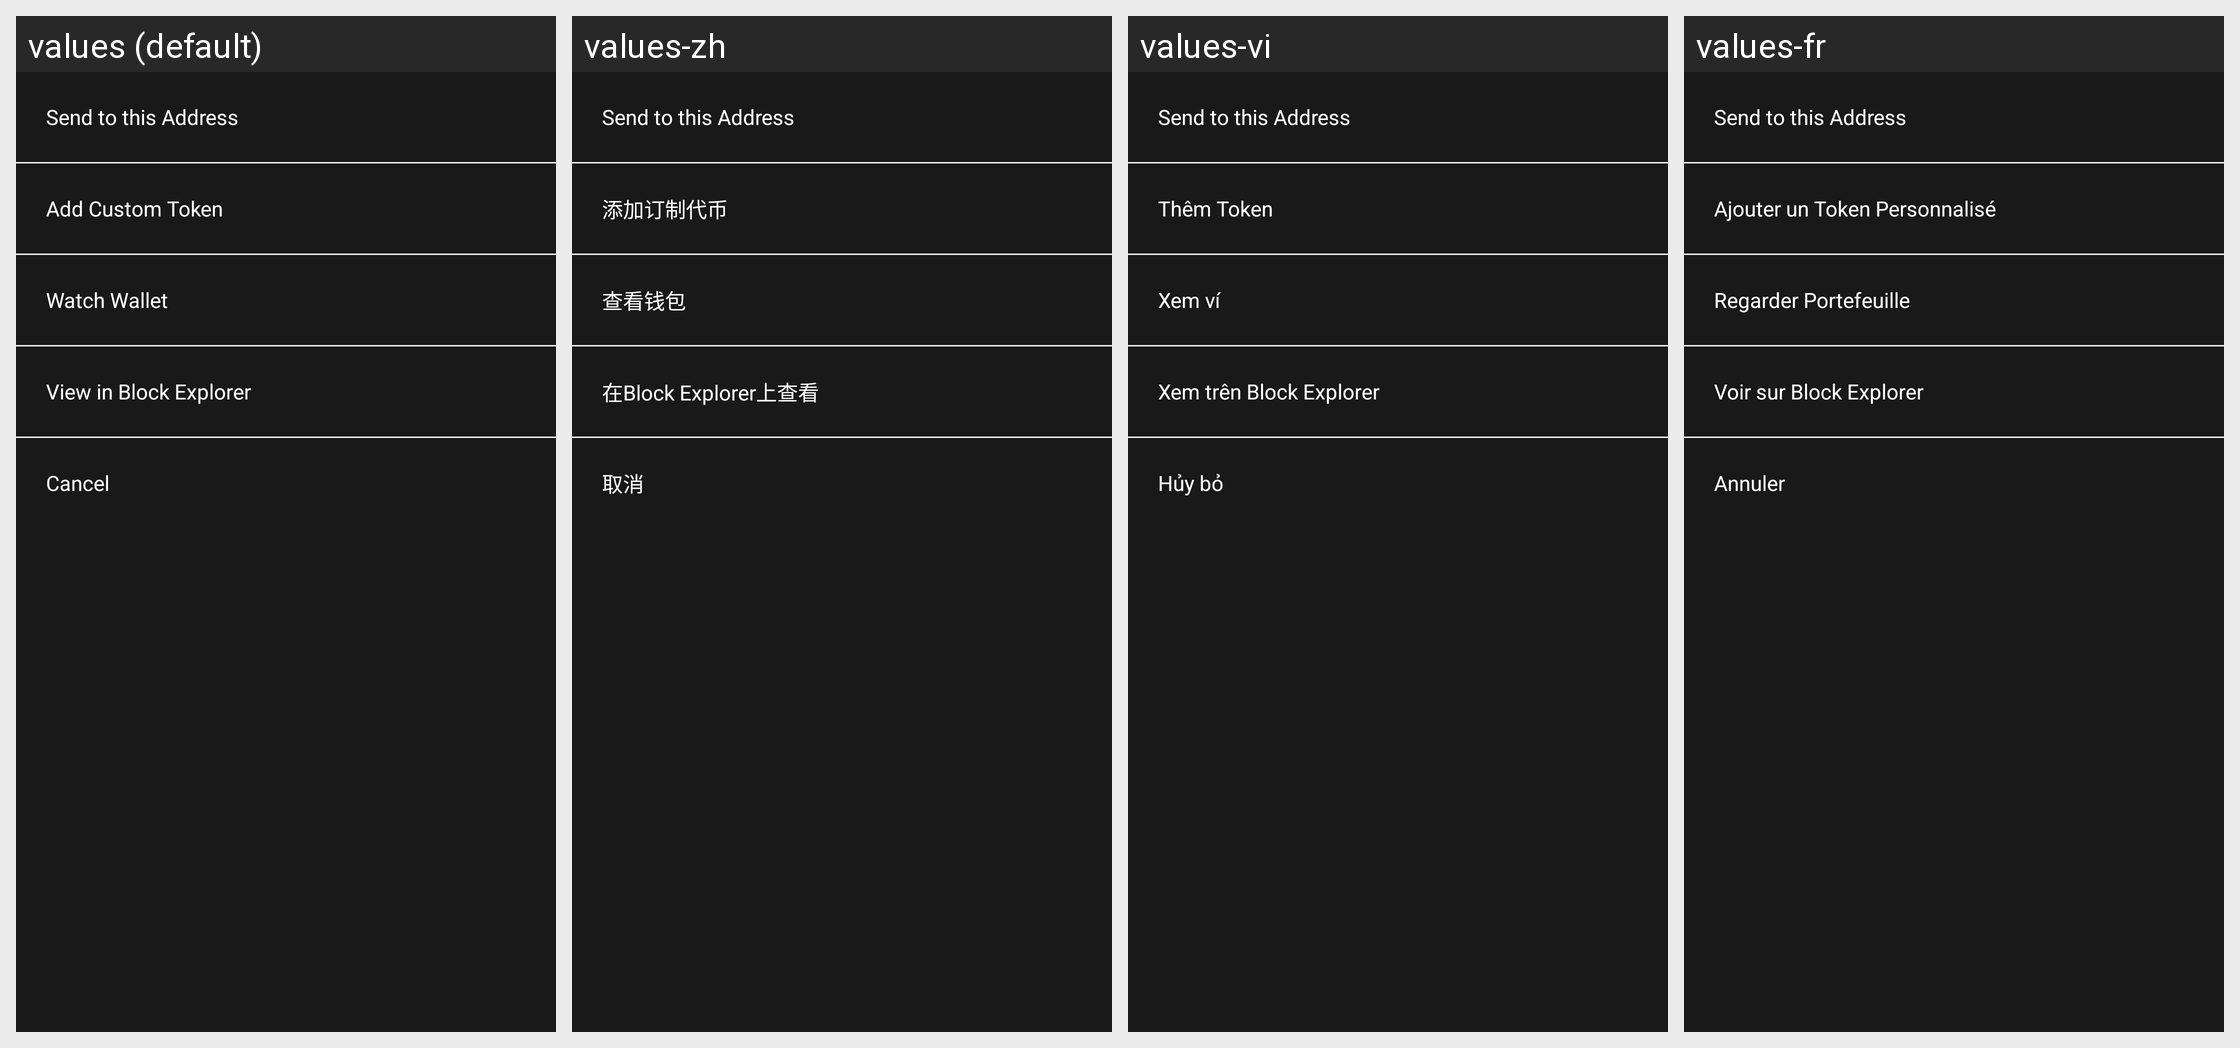

Translations of the strings shown on this Android screen, per locale in the grid:
Android screen res/layout/layout_dialog_qr_code_actions.xml rendered under 4 locales, left to right: values (default), values-zh, values-vi, values-fr. Device: Nexus 5 (rendered at 1080×1920; each locale shown at half size, 540×960, under a caption strip naming it); theme AppTheme.NoActionBar.
Other locales in the repository, not shown: values-es.
Strings drawn on this screen, with the default value and each locale's value (text and hints the layout hard-codes, and strings that could not be matched under every locale, appear in the picture but are not listed):

action_send_to_this_address
  values: Send to this Address
  values-zh: Send to this Address
  values-vi: Send to this Address
  values-fr: Send to this Address

title_add_token
  values: Add Custom Token
  values-zh: 添加订制代币
  values-vi: Thêm Token
  values-fr: Ajouter un Token Personnalisé

action_watch_account
  values: Watch Wallet
  values-zh: 查看钱包
  values-vi: Xem ví
  values-fr: Regarder Portefeuille

action_open_etherscan
  values: View in Block Explorer
  values-zh: 在Block Explorer上查看
  values-vi: Xem trên Block Explorer
  values-fr: Voir sur Block Explorer

action_cancel
  values: Cancel
  values-zh: 取消
  values-vi: Hủy bỏ
  values-fr: Annuler
